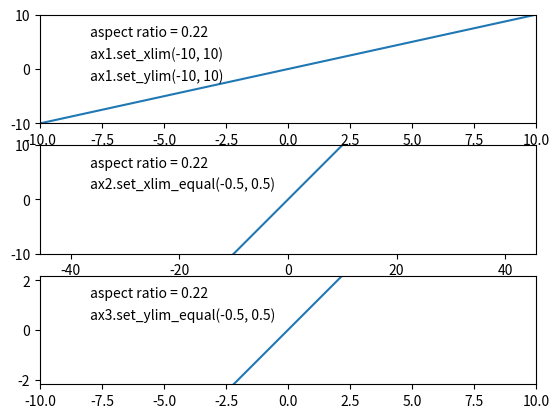

Generate this figure with matplotlib:
"""
Adapting plots to aspect ratio of axes.


## Axes member functions

- `aspect_ratio()`: aspect ratio of axes.
- `set_xlim_equal()`: ensure equal aspect ratio by appropriately setting x limits.
- `set_ylim_equal()`: ensure equal aspect ratio by appropriately setting y limits.


## Install/uninstall aspect functions

You usually do not need to call these functions. Upon loading the aspect
module, `install_aspect()` is called automatically.

- `install_aspect()`: install functions of the aspect module in matplotlib.
- `uninstall_aspect()`: uninstall all code of the aspect module from matplotlib.
"""

import numpy as np
import matplotlib as mpl
import matplotlib.pyplot as plt


def aspect_ratio(ax):
    """Aspect ratio of axes.

    Parameters
    ----------
    ax: matplotlib axes
        Axes of which aspect ratio is computed.

    Returns
    -------
    aspect: float
        Aspect ratio (height in inches relative to width).
    """
    figw, figh = ax.get_figure().get_size_inches()
    _, _, w, h = ax.get_position().bounds
    return (figh * h) / (figw * w)


def set_xlim_equal(ax, xmin_frac=0.0, xmax_frac=1.0):
    """ Ensure equal aspect ratio by appropriately setting x limits.

    If you need both axis equally scaled, such that on the plot a unit
    on the x-axis covers the same distance as a unit on the y-axis, one
    usually calls `ax.set_aspect('equal')`. This mechanism scales the
    physical dimensions of the plot to make the units on both axis
    equal.  Problem is, that then the physical dimensions of the plot
    differ from other plots in the grid.

    The `set_xlim_equal()` function uses a different approach. Instead
    of scaling the physical dimensions of the plot, the limits of the
    x-axis are adapted to the aspect-ratio of the full plot. This way
    the dimensions of the plot are not scaled.

    Call this function *after* setting the limits of the x-axis.

    Parameters
    ----------
    ax: matplotlib axes
        Axes of which aspect ratio is computed.
    xmin_frac: float
        Fraction of the total range of the x-axis for the minimum value of the x-axis.
    xmax_frac: float
        Fraction of the total range of the x-axis for the maximum value of the x-axis.

    See Also
    --------
    - `set_ylim_equal()`
    - `aspect_ratio()`
    """
    yrange = np.diff(ax.get_ylim())[0]
    xrange = yrange/(xmax_frac-xmin_frac)/ax.aspect_ratio()
    ax.set_xlim(xmin_frac*xrange, xmax_frac*xrange)


def set_ylim_equal(ax, ymin_frac=0.0, ymax_frac=1.0):
    """ Ensure equal aspect ratio by appropriately setting y limits.

    If you need both axis equally scaled, such that on the plot a unit
    on the x-axis covers the same distance as a unit on the y-axis, one
    usually calls `ax.set_aspect('equal')`. This mechanism scales the
    physical dimensions of the plot to make the units on both axis
    equal.  Problem is, that then the physical dimensions of the plot
    differ from other plots in the grid.

    The `set_ylim_equal()` function uses a different approach. Instead
    of scaling the physical dimensions of the plot, the limits of the
    y-axis are adapted to the aspect-ratio of the full plot. This way
    the dimensions of the plot are not scaled.

    Call this function *after* setting the limits of the x-axis.

    Parameters
    ----------
    ax: matplotlib axes
        Axes of which aspect ratio is computed.
    ymin_frac: float
        Fraction of the total range of the y-axis for the minimum value of the y-axis.
    ymax_frac: float
        Fraction of the total range of the y-axis for the maximum value of the y-axis.

    See Also
    --------
    - `set_xlim_equal()`
    - `aspect_ratio()`
    """
    xrange = np.diff(ax.get_xlim())[0]
    yrange = ax.aspect_ratio()*xrange/(ymax_frac-ymin_frac)
    ax.set_ylim(ymin_frac*yrange, ymax_frac*yrange)


def install_aspect():
    """ Install functions of the aspect module in matplotlib.

    See also
    --------
    uninstall_aspect()
    """
    if not hasattr(mpl.axes.Axes, 'aspect_ratio'):
        mpl.axes.Axes.aspect_ratio = aspect_ratio
    if not hasattr(mpl.axes.Axes, 'set_xlim_equal'):
        mpl.axes.Axes.set_xlim_equal = set_xlim_equal
    if not hasattr(mpl.axes.Axes, 'set_ylim_equal'):
        mpl.axes.Axes.set_ylim_equal = set_ylim_equal


def uninstall_aspect():
    """ Uninstall all code of the aspect module from matplotlib.

    See also
    --------
    install_aspect()
    """
    if hasattr(mpl.axes.Axes, 'aspect_ratio'):
        delattr(mpl.axes.Axes, 'aspect_ratio')
    if hasattr(mpl.axes.Axes, 'set_xlim_equal'):
        delattr(mpl.axes.Axes, 'set_xlim_equal')
    if hasattr(mpl.axes.Axes, 'set_ylim_equal'):
        delattr(mpl.axes.Axes, 'set_ylim_equal')


install_aspect()


def demo():
    """ Run a demonstration of the aspect module.
    """
    fig, (ax1, ax2, ax3) = plt.subplots(3, 1)
    for ax in (ax1, ax2, ax3):
        ax.plot([-50, 50], [-50, 50])
        ax.set_xlim(-10, 10)
        ax.set_ylim(-10, 10)
    ax1.text(0.1, 0.8, 'aspect ratio = %.2f' % ax1.aspect_ratio(), transform=ax1.transAxes)
    ax1.text(0.1, 0.6, 'ax1.set_xlim(-10, 10)', transform=ax1.transAxes)
    ax1.text(0.1, 0.4, 'ax1.set_ylim(-10, 10)', transform=ax1.transAxes)
    ax2.set_xlim_equal(-0.5, 0.5)
    ax2.text(0.1, 0.8, 'aspect ratio = %.2f' % ax2.aspect_ratio(), transform=ax2.transAxes)
    ax2.text(0.1, 0.6, 'ax2.set_xlim_equal(-0.5, 0.5)', transform=ax2.transAxes)
    ax3.set_ylim_equal(-0.5, 0.5)
    ax3.text(0.1, 0.8, 'aspect ratio = %.2f' % ax3.aspect_ratio(), transform=ax3.transAxes)
    ax3.text(0.1, 0.6, 'ax3.set_ylim_equal(-0.5, 0.5)', transform=ax3.transAxes)
    plt.show()
        

if __name__ == "__main__":
    demo()
